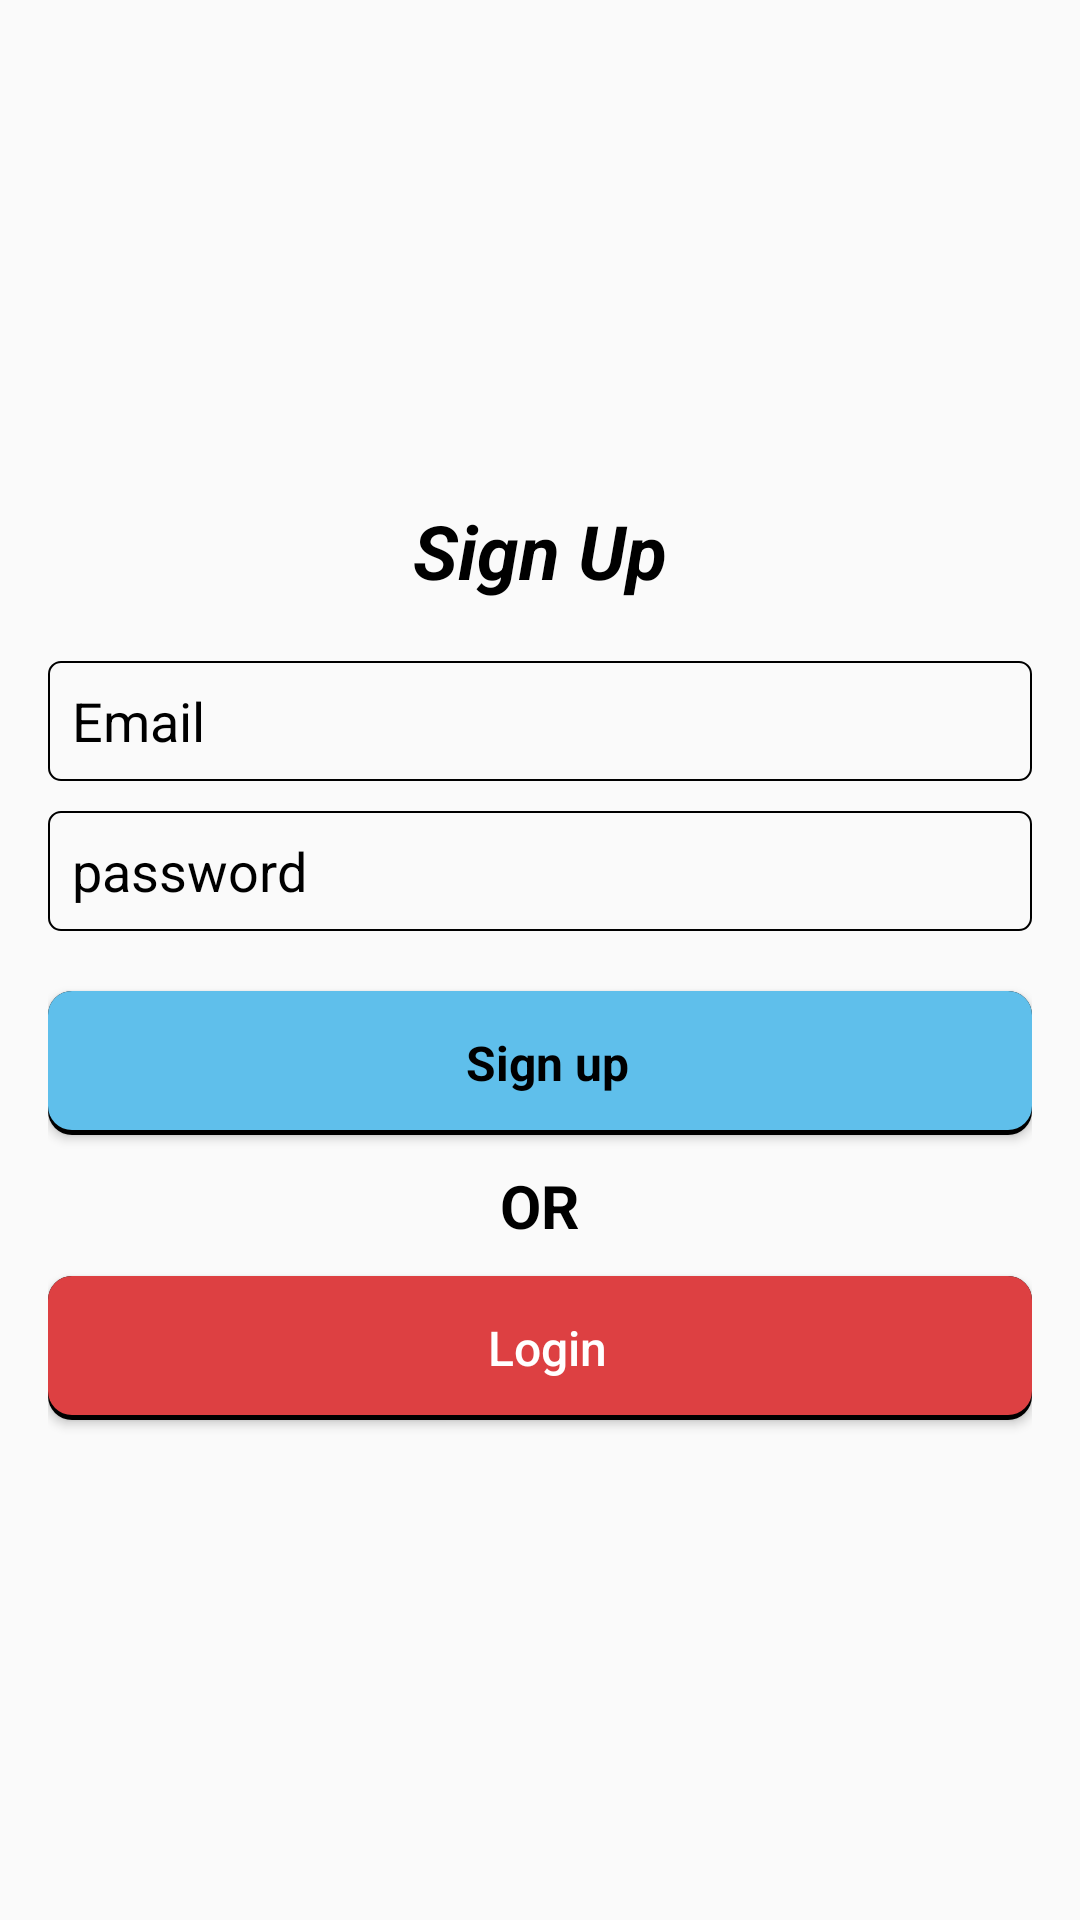

Produce the Android XML layout that renders to this screen, including the resource entries it uses.
<!-- AndroidManifest.xml: application theme AppTheme -->
<!-- res/layout/fragment_signup.xml -->
<?xml version="1.0" encoding="utf-8"?>
<androidx.constraintlayout.widget.ConstraintLayout
    xmlns:android="http://schemas.android.com/apk/res/android"
    xmlns:app="http://schemas.android.com/apk/res-auto"
    xmlns:tools="http://schemas.android.com/tools"
    android:layout_width="match_parent"
    android:layout_height="match_parent"
    android:fitsSystemWindows="true">

    <LinearLayout
        android:layout_width="match_parent"
        android:layout_height="match_parent"
        android:gravity="center"
        android:orientation="vertical"
        android:padding="@dimen/sixteen_sp">


        <TextView
            android:layout_width="wrap_content"
            android:layout_height="wrap_content"
            android:text="Sign Up"
            android:textColor="@color/black"
            android:textStyle="italic|bold"
            android:textSize="@dimen/twenty_five_dp"/>


            <EditText
                android:id="@+id/email"
                android:layout_width="match_parent"
                android:layout_height="40dp"
                android:hint="@string/email"
                android:padding="@dimen/eight_dp"
                android:layout_marginTop="@dimen/twenty_dp"
                android:background="@drawable/edit_text_back"
                android:inputType="textEmailAddress"
                android:maxLines="1"
                android:textColorHint="@color/black"
                android:singleLine="true"
                android:textColor="@color/black" />


            <EditText
                android:id="@+id/password"
                android:layout_width="match_parent"
                android:layout_height="40dp"
                android:layout_marginTop="@dimen/ten_dp"
                android:focusableInTouchMode="true"
                android:hint="password"
                android:background="@drawable/edit_text_back"
                android:imeOptions="actionUnspecified"
                android:inputType="textPassword"
                android:maxLines="1"
                android:padding="@dimen/eight_dp"
                android:textColorHint="@color/black"
                android:singleLine="true"
                android:textColor="@color/black" />

        <Button
            android:id="@+id/sign_up_button"
            style="?android:textAppearanceSmall"
            android:layout_width="match_parent"
            android:layout_height="wrap_content"
            android:layout_marginTop="@dimen/twenty_dp"
            android:background="@drawable/rect_save"
            android:text="Sign up"
            android:textSize="@dimen/sixteen_sp"
            android:textAllCaps="false"
            android:textColor="@android:color/black"
            android:textStyle="bold" />

        
        <TextView
            android:layout_width="wrap_content"
            android:layout_height="wrap_content"
            android:textSize="@dimen/twenty_dp"
            android:text="OR"
            android:textColor="@color/black"
            android:layout_marginTop="@dimen/ten_dp"
            android:textStyle="bold"/>

        <Button
            android:id="@+id/sign_in_button"
            android:layout_width="fill_parent"
            android:layout_height="wrap_content"
            android:layout_marginTop="@dimen/ten_dp"
            android:background="@drawable/rect_cancel"
            android:text="Login"
            android:textAllCaps="false"
            android:textColor="@color/white"
            android:textSize="@dimen/sixteen_sp" />

        <ProgressBar
            android:id="@+id/progressBar"
            android:layout_width="30dp"
            android:layout_height="30dp"
            android:visibility="gone"
            android:layout_marginTop="@dimen/twenty_five_dp"
            android:layout_gravity="center" />

    </LinearLayout>

</androidx.constraintlayout.widget.ConstraintLayout>
<!-- resources referenced by this layout -->
<resources>
  <color name="black">#000</color>
  <color name="white">#fff</color>
  <dimen name="eight_dp">8dp</dimen>
  <dimen name="sixteen_sp">16sp</dimen>
  <dimen name="ten_dp">10dp</dimen>
  <dimen name="twenty_dp">20dp</dimen>
  <dimen name="twenty_five_dp">25dp</dimen>
  <!-- drawable edit_text_back (drawable) -->
  <?xml version="1.0" encoding="utf-8"?>
  <shape xmlns:android="http://schemas.android.com/apk/res/android">
  
      
  
  
      
      <stroke android:width="0.5dp" android:color="@color/black" />
  
      
      <corners android:radius="4dp" />
  
  </shape>
  <!-- drawable rect_cancel: vector/xml drawable (drawable, 2075 chars, omitted) -->
  <!-- drawable rect_save (drawable) -->
  <?xml version="1.0" encoding="utf-8"?>
  <selector xmlns:android="http://schemas.android.com/apk/res/android">
  <item android:state_pressed="false">
      <layer-list>
          
          <item>
              <shape>
                  <solid android:color="@color/black"/>
                  
                  <corners android:radius="8dp"/>
              </shape>
          </item>
          
          <item
              android:bottom="5px"
              >
              <shape>
                  <padding android:bottom="5dp"/>
                  <gradient
                      android:startColor="#5fbfeb"
                      android:endColor="#5fbfeb"
                      android:angle="270" />
                  <corners
                      android:radius="8dp"/>
                  <padding
                      android:left="10dp"
                      android:top="10dp"
                      android:right="5dp"
                      android:bottom="10dp"/>
              </shape>
          </item>
      </layer-list>
  </item>
  
  <item android:state_pressed="true">
      <layer-list>
          
          <item>
              <shape>
                  <solid android:color="#102746"/>
                  <corners android:radius="19dp"/>
  
              </shape>
          </item>
          
          <item android:bottom="5px">
              <shape>
                  <padding android:bottom="5dp"/>
                  <gradient
                      android:startColor="#5fbfeb"
                      android:endColor="#5fbfeb"
                      android:angle="270" />
                  <corners
                      android:radius="8dp"/>
                  <padding
                      android:left="10dp"
                      android:top="10dp"
                      android:right="5dp"
                      android:bottom="10dp"/>
              </shape>
          </item>
      </layer-list>
  </item>
  </selector>
  <string name="email">Email</string>
  <style name="AppTheme" parent="Theme.AppCompat.Light.DarkActionBar">
          
          <item name="colorPrimary">@color/colorPrimary</item>
          <item name="colorPrimaryDark">@color/colorPrimaryDark</item>
          <item name="colorAccent">@color/colorAccent</item>
      </style>
  <color name="colorPrimary">#EC353D</color>
  <color name="colorPrimaryDark">#EE3840</color>
  <color name="colorAccent">#D81B60</color>
</resources>
